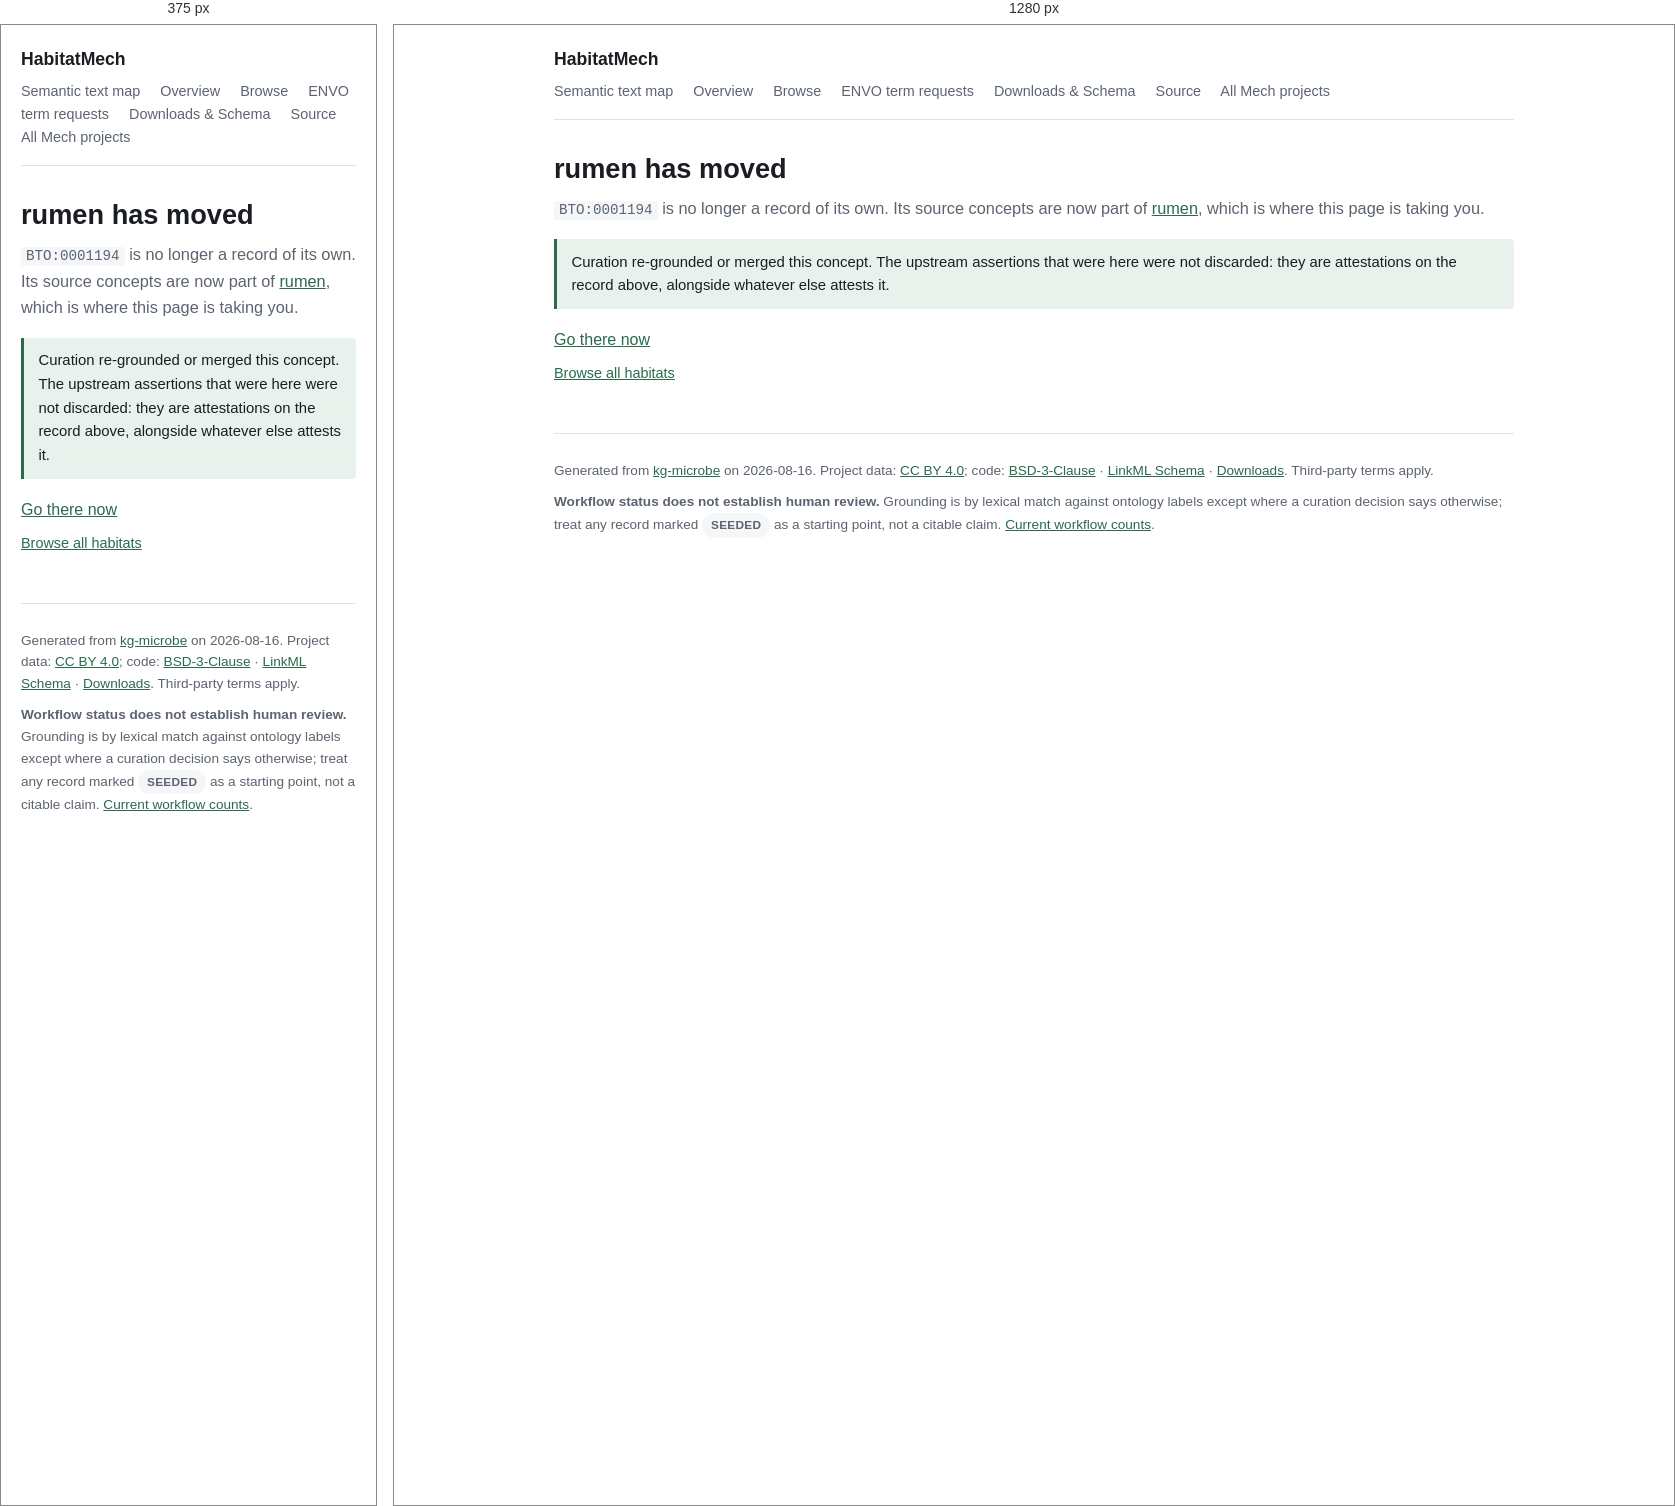
Rendered at 375 px and 1280 px, left to right.

<!-- file: rumen-bto-0001194.html -->
<!DOCTYPE html>
<html lang="en">
<head>
<meta charset="utf-8">
<meta name="viewport" content="width=device-width, initial-scale=1">
<title>rumen has moved — HabitatMech</title>
<meta name="description" content="Microbial habitats harmonized from GOLD, BacDive, PREGO and Madin et al., grounded in ENVO/UBERON/FOODON/BTO/PO.">
<link rel="stylesheet" href="../style.css">
<script src="../theme-toggle.js"></script>
<meta http-equiv="refresh" content="3; url=../habitats/rumen-uberon-0007365.html">
<link rel="canonical" href="https://culturebotai.github.io/HabitatMech/pages/habitats/rumen-uberon-0007365.html">
<meta name="robots" content="noindex, follow">
</head>
<body>
<a class="skip-link" href="#main-content">Skip to main content</a>
<div class="wrap">
<header class="site">
  <a class="brand" href="../index.html">HabitatMech</a>
  <nav aria-label="Main navigation">
    <a href="../text-map/">Semantic text map</a>
    <a href="../index.html">Overview</a>
    <a href="../browse.html">Browse</a>
    <a href="../term-requests.html">ENVO term requests</a>
    <a href="../index.html#downloads">Downloads &amp; Schema</a>
    <a href="https://github.com/CultureBotAI/HabitatMech">Source</a>
    <a href="https://culturebotai.github.io/mechs/">All Mech projects</a>
  </nav>
</header>
<main id="main-content" tabindex="-1">
<h1>rumen has moved</h1>
<p class="lede">
  <code>BTO:0001194</code> is no longer a record of its own. Its
  source concepts are now part of
  <a href="../habitats/rumen-uberon-0007365.html">rumen</a>,
  which is where this page is taking you.
</p>
<div class="note">
  <p>Curation
  re-grounded or merged this concept. The upstream assertions that were here
  were not discarded: they are attestations on the record above, alongside
  whatever else attests it.</p>
</div>
<p><a href="../habitats/rumen-uberon-0007365.html">Go there now</a></p>
<p class="meta"><a href="../browse.html">Browse all habitats</a></p>
</main>
<footer class="site">
  <p>
    Generated from
    <a href="https://github.com/Knowledge-Graph-Hub/kg-microbe">kg-microbe</a>
    on 2026-08-16. Project data: <a href="https://creativecommons.org/licenses/by/4.0/">CC BY 4.0</a>; code: <a href="https://github.com/CultureBotAI/HabitatMech/blob/main/LICENSE-CODE">BSD-3-Clause</a> · <a href="https://github.com/CultureBotAI/HabitatMech/blob/main/src/habitatmech/schema/habitatmech.yaml">LinkML Schema</a> · <a href="../index.html#downloads">Downloads</a>. Third-party terms apply.
  </p>
  <p>
    <strong>Workflow status does not establish human review.</strong>
    Grounding is by lexical match against ontology labels except where a curation
    decision says otherwise; treat any record marked
    <span class="pill plain">SEEDED</span> as a starting point, not a citable
    claim. <a href="../index.html">Current workflow counts</a>.
  </p>
</footer>
</div>
</body>
</html>

/* @media block from style.css */
@media (max-width: 860px) {
  .browse-layout {
    grid-template-columns: 1fr;
  }
  .facet-sidebar {
    position: static;
    max-height: none;
  }
}